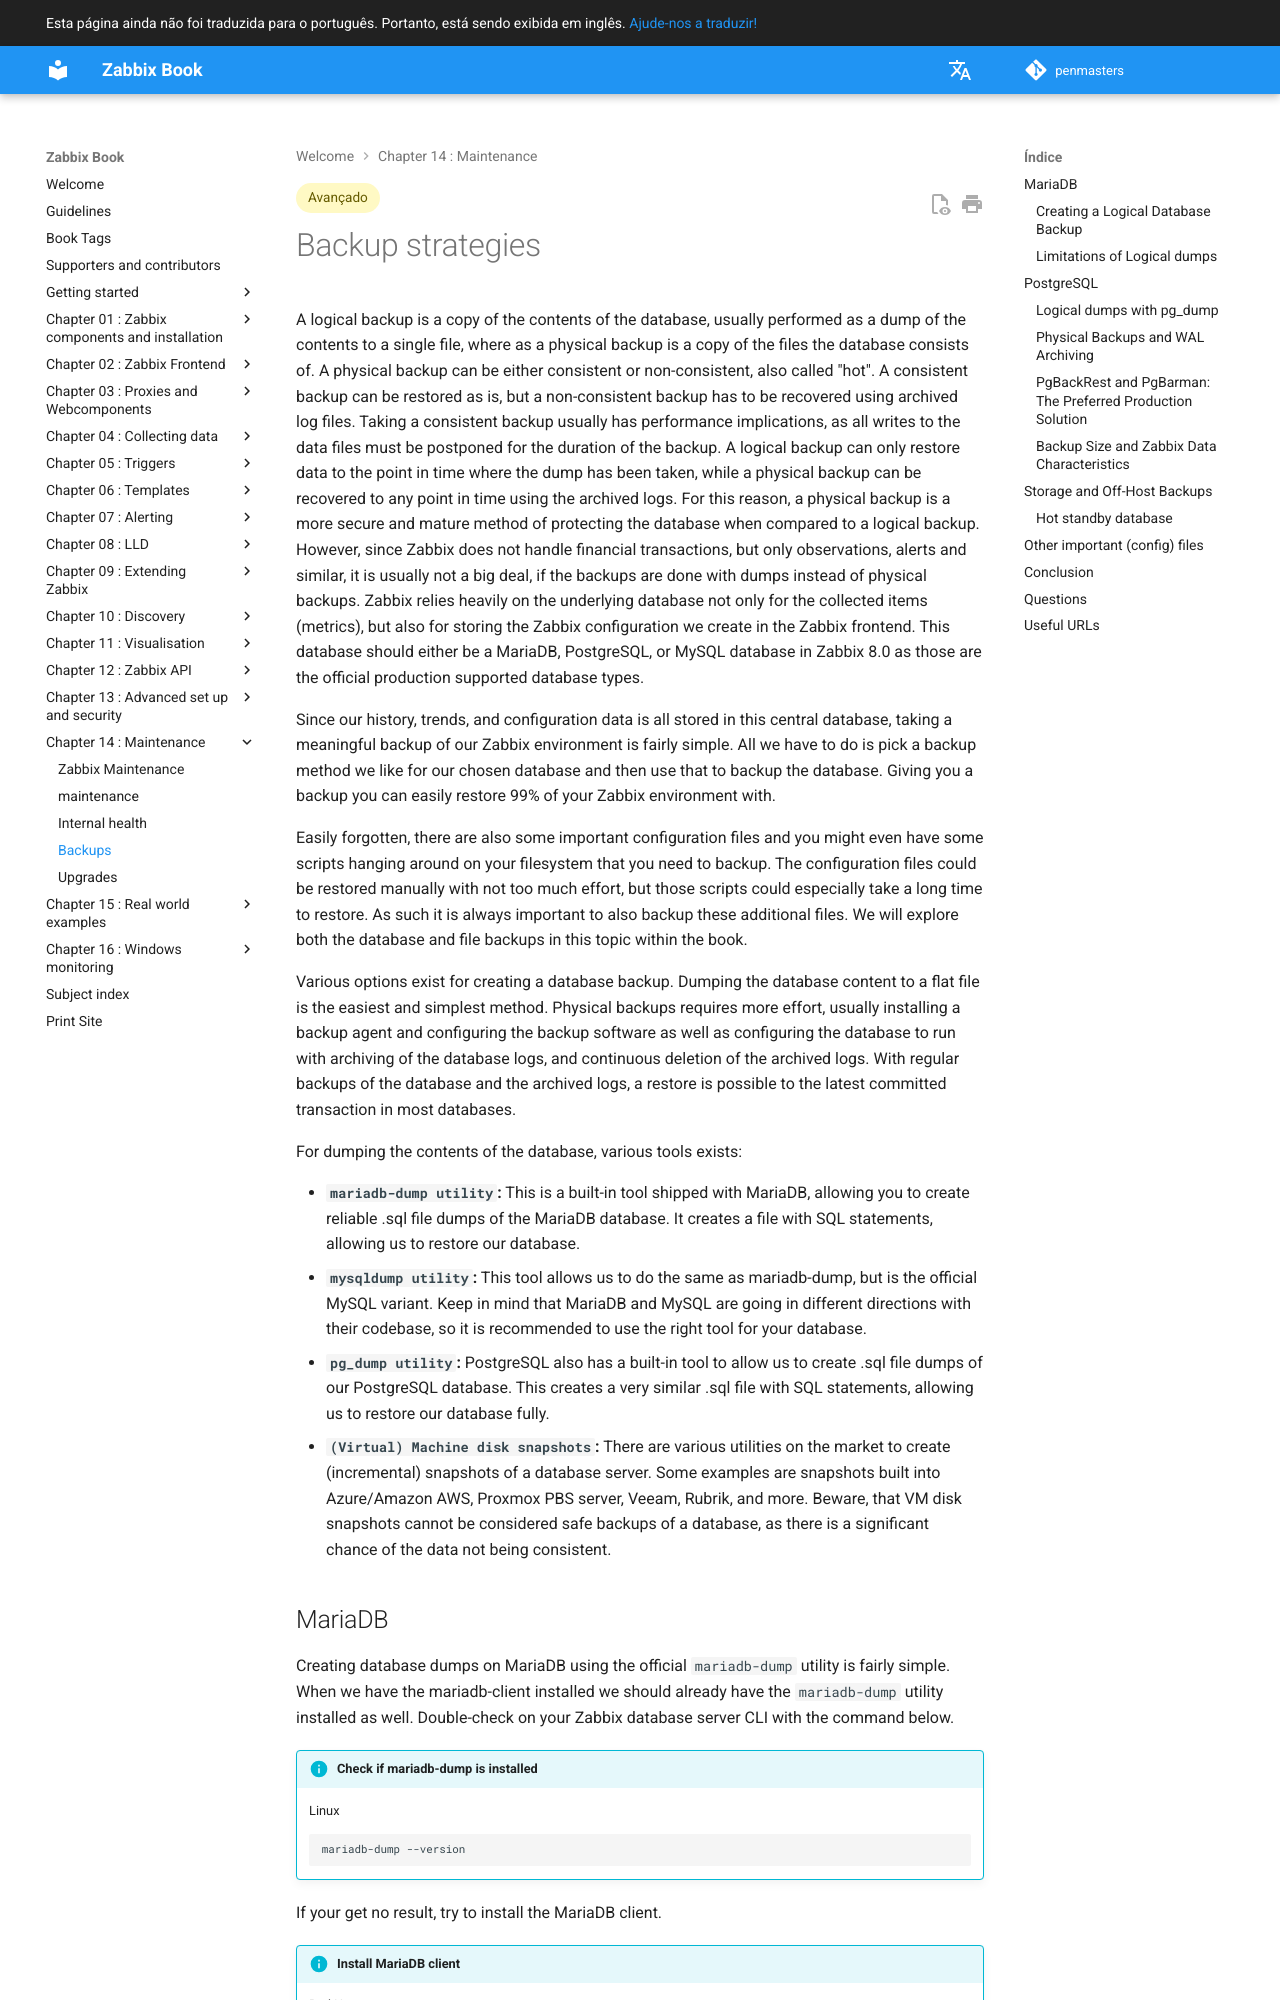

repository: penmasters/zabbix-book · page: pt_BR/ch14-zabbix-maintenance/taking-backups/index.html · generator: mkdocs

---
description : |
    Learn how to back up Zabbix using PostgreSQL, MySQL, or MariaDB. Covers logical
    and physical backups, retention, dumps, restore testing, and best practices.
tags: [advanced]
---
